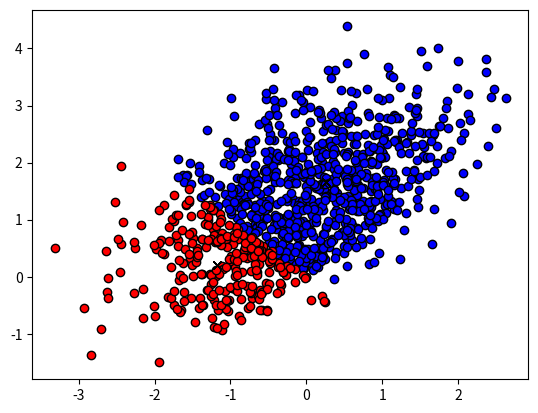

Write the Python code that produced this figure.
import matplotlib.pyplot as plt
import numpy as np
import sys
import math

#creating GAUSSIANS DATASET
def sampleSet():
    mean1 = [1, 0]
    mean2 = [0,1.5]
    covar1 = [[0.9, 0.4], [0.4, 0.9]]
    covar2 = [[0.9, 0.4], [0.4, 0.9]]
    set1 = np.random.multivariate_normal(mean1, covar1, 500)
    set2 = np.random.multivariate_normal(mean2, covar1, 500)
    return set1,set2

#EUCLIDEAN DISTANCES
def euclidean_distance(x1, x2):

    return np.sqrt(np.sum((x1 - x2) ** 2))


# KMEANS FUNCTIONS
def mykmeans(X,k,c,count):
   count = count +1
   x =X
   #print(x)

   Kluster = k
   #center1
   cen1 = c[0]
   x01 = cen1[0]
   y01 = cen1[1]
   center1 = np.array([x01,y01])
   #center 2
   cen2 = c[1]
   x02 = cen2[0]
   y02 = cen2[1]
   center2 = np.array([x02, y02])
   #print(center2)

   #CLUSTER !
   OutputData1 = np.zeros(2)
   #print(type(OutputData1))

   #CLUSTER2
   OutputData2 = np.zeros(2)
   #print(X)


   #THE CLUSTER, THE POINT BELONGS TO
   for row in  X:

       x1 = row[0]
       y1 = row[1]
       i = np.array([x1,y1])


       distance1 = euclidean_distance(i,center1)

       distance2 = euclidean_distance(i,center2)

       #if distance of closest cluster

       if(distance1 < distance2):
           OutputData1 =  np.append(OutputData1,[x1,y1])
           si = (OutputData1.size)/2
           so = int(si)

           OutputData1 = OutputData1.reshape(so,2)

       else:
           OutputData2 = np.append(OutputData2, [x1, y1])
           ji = (OutputData2.size) / 2
           jo = int(ji)

           OutputData2 = OutputData2.reshape(jo, 2)




   N1 = (OutputData1.size)/2
   N2 = (OutputData2.size)/2


   Output_data_center = np.zeros(2)
   Output_data_center2 = np.zeros(2)
   a = np.mean(OutputData1,axis=0)
   b = np.mean(OutputData2,axis=0 )


   final_center = np.array([])
   final_center = np.append(final_center,a)
   final_center = np.append(final_center, b)
   final_center = final_center.reshape(2,2)


   # compute the new centroid of output data1

   #difference of new and old center
   diff = euclidean_distance(a,center1)
   #print("difference 1")
   #print(diff)
   diff2 = euclidean_distance(b,center2)
   #print("difference 2")
   #print(diff2)
   if(diff<0.001 and diff2 <0.001):
       print("the final number of iterations taken is")
       print(count)
       pass

   else:
       X1 = np.concatenate((OutputData1, OutputData2), axis=0)
       mykmeans(X1, 2, final_center, count)

   return (OutputData1, OutputData2, final_center, count)


def main():
    b =sampleSet()
    #print("First sample set")
    #print(b[0])
    #print("Second sample set")
    #print(b[1])
    b[0].sort()

    #print("mid value is ", b[0][int(len(b[0]) / 2)])
    #print("mid value is ", b[1][int(len(b[1]) / 2)])
    initial_c1 = b[0][int(len(b[0]) / 2)]
    initial_c2 = b[1][int(len(b[1]) / 2)]

    X = np.concatenate([b[0], b[1]])

    print("k-means clustering for k=2")
    #for k=2 clutser computation
    ##########################################################################
    #INITIAL CENTERS
    c1 = [10,10]
    c2 = [-10,-10]
    c = []
    c.append(c1)
    c.append(c2)

    #INITIALIZING COUNT
    count =0


    #CALLING THE KMEANS FUNCTION
    numpy1 = np.array([])
    numpy2 = np.array([])
    numpy3 = np.array([])
    int1 = int()
    numpy1, numpy2, numpy3, count = mykmeans(X,2,c,count)

    print("This is the final centers of the 2 clusters")
    print(numpy3)


    #PLOTTING GRAPH
    for x, y in numpy1:
        plt.plot(x, y, marker="o", color="blue", markeredgecolor="black")
    for x,y in numpy2 :
        plt.plot(x, y, marker="o", color="red", markeredgecolor="black")
        for x, y in numpy3:
            plt.plot(x, y, marker="x", color="black", markeredgecolor="black")
    plt.show()
    exit()

if __name__ == '__main__':
    main()


